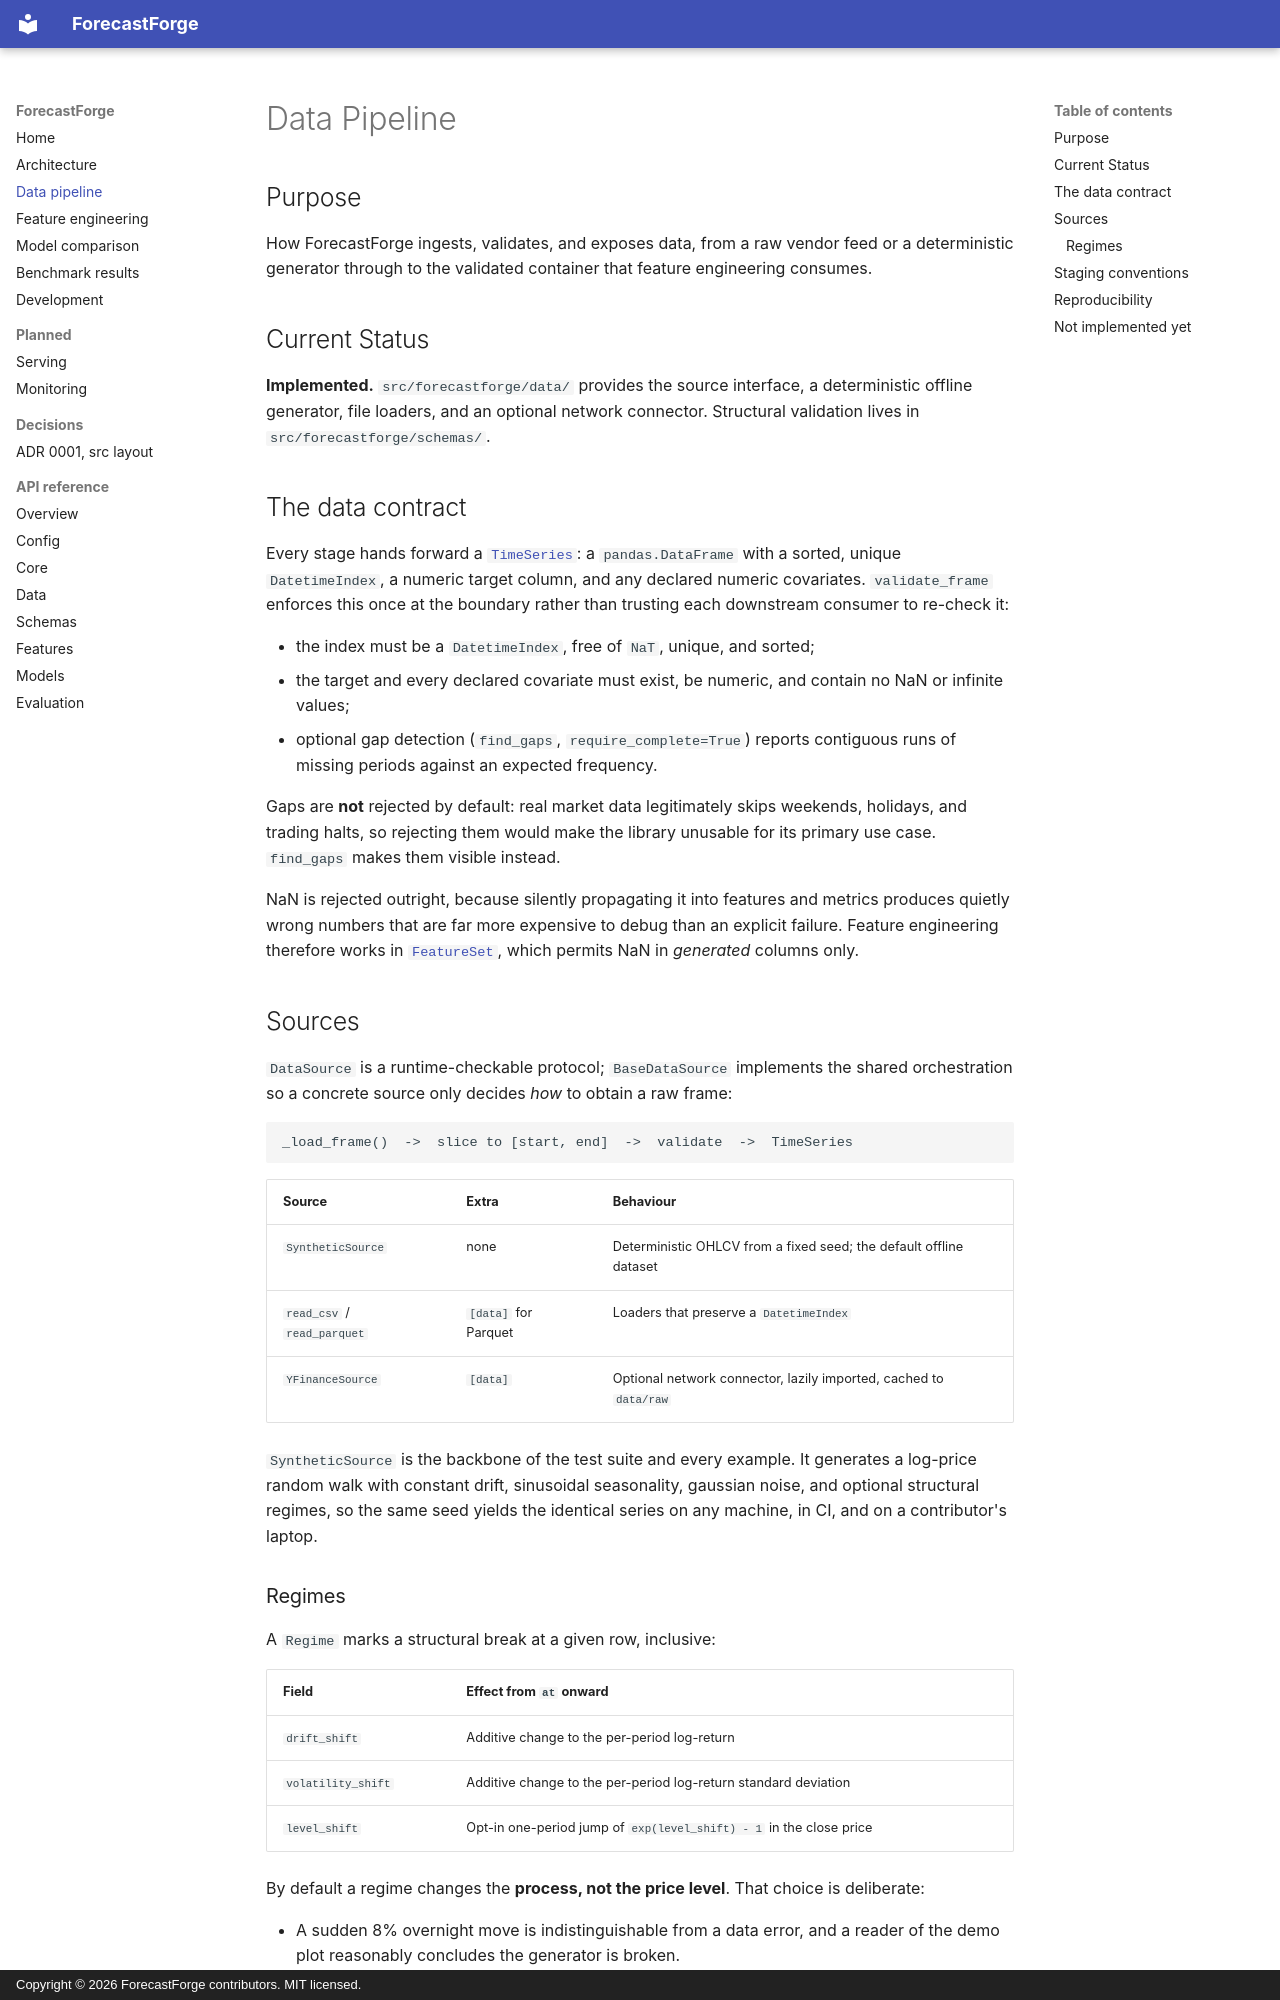

repository: Abolfazlrwm/forecastforge · page: data-pipeline/index.html · generator: mkdocs · copyright: Copyright © 2026 ForecastForge contributors. MIT licensed.

# Data Pipeline

## Purpose

How ForecastForge ingests, validates, and exposes data, from a raw vendor
feed or a deterministic generator through to the validated container that
feature engineering consumes.

## Current Status

**Implemented.** `src/forecastforge/data/` provides the source interface, a
deterministic offline generator, file loaders, and an optional network
connector. Structural validation lives in `src/forecastforge/schemas/`.

## The data contract

Every stage hands forward a
[`TimeSeries`](https://github.com/Abolfazlrwm/forecastforge/blob/main/src/forecastforge/schemas/time_series.py): a
`pandas.DataFrame` with a sorted, unique `DatetimeIndex`, a numeric target
column, and any declared numeric covariates. `validate_frame` enforces this
once at the boundary rather than trusting each downstream consumer to
re-check it:

- the index must be a `DatetimeIndex`, free of `NaT`, unique, and sorted;
- the target and every declared covariate must exist, be numeric, and contain
  no NaN or infinite values;
- optional gap detection (`find_gaps`, `require_complete=True`) reports
  contiguous runs of missing periods against an expected frequency.

Gaps are **not** rejected by default: real market data legitimately skips
weekends, holidays, and trading halts, so rejecting them would make the
library unusable for its primary use case. `find_gaps` makes them visible
instead.

NaN is rejected outright, because silently propagating it into features and
metrics produces quietly wrong numbers that are far more expensive to debug
than an explicit failure. Feature engineering therefore works in
[`FeatureSet`](feature-engineering.md), which permits NaN in *generated*
columns only.

## Sources

`DataSource` is a runtime-checkable protocol; `BaseDataSource` implements the
shared orchestration so a concrete source only decides *how* to obtain a raw
frame:

```
_load_frame()  ->  slice to [start, end]  ->  validate  ->  TimeSeries
```

| Source | Extra | Behaviour |
|---|---|---|
| `SyntheticSource` | none | Deterministic OHLCV from a fixed seed; the default offline dataset |
| `read_csv` / `read_parquet` | `[data]` for Parquet | Loaders that preserve a `DatetimeIndex` |
| `YFinanceSource` | `[data]` | Optional network connector, lazily imported, cached to `data/raw` |

`SyntheticSource` is the backbone of the test suite and every example. It
generates a log-price random walk with constant drift, sinusoidal
seasonality, gaussian noise, and optional structural regimes, so the same
seed yields the identical series on any machine, in CI, and on a
contributor's laptop.
